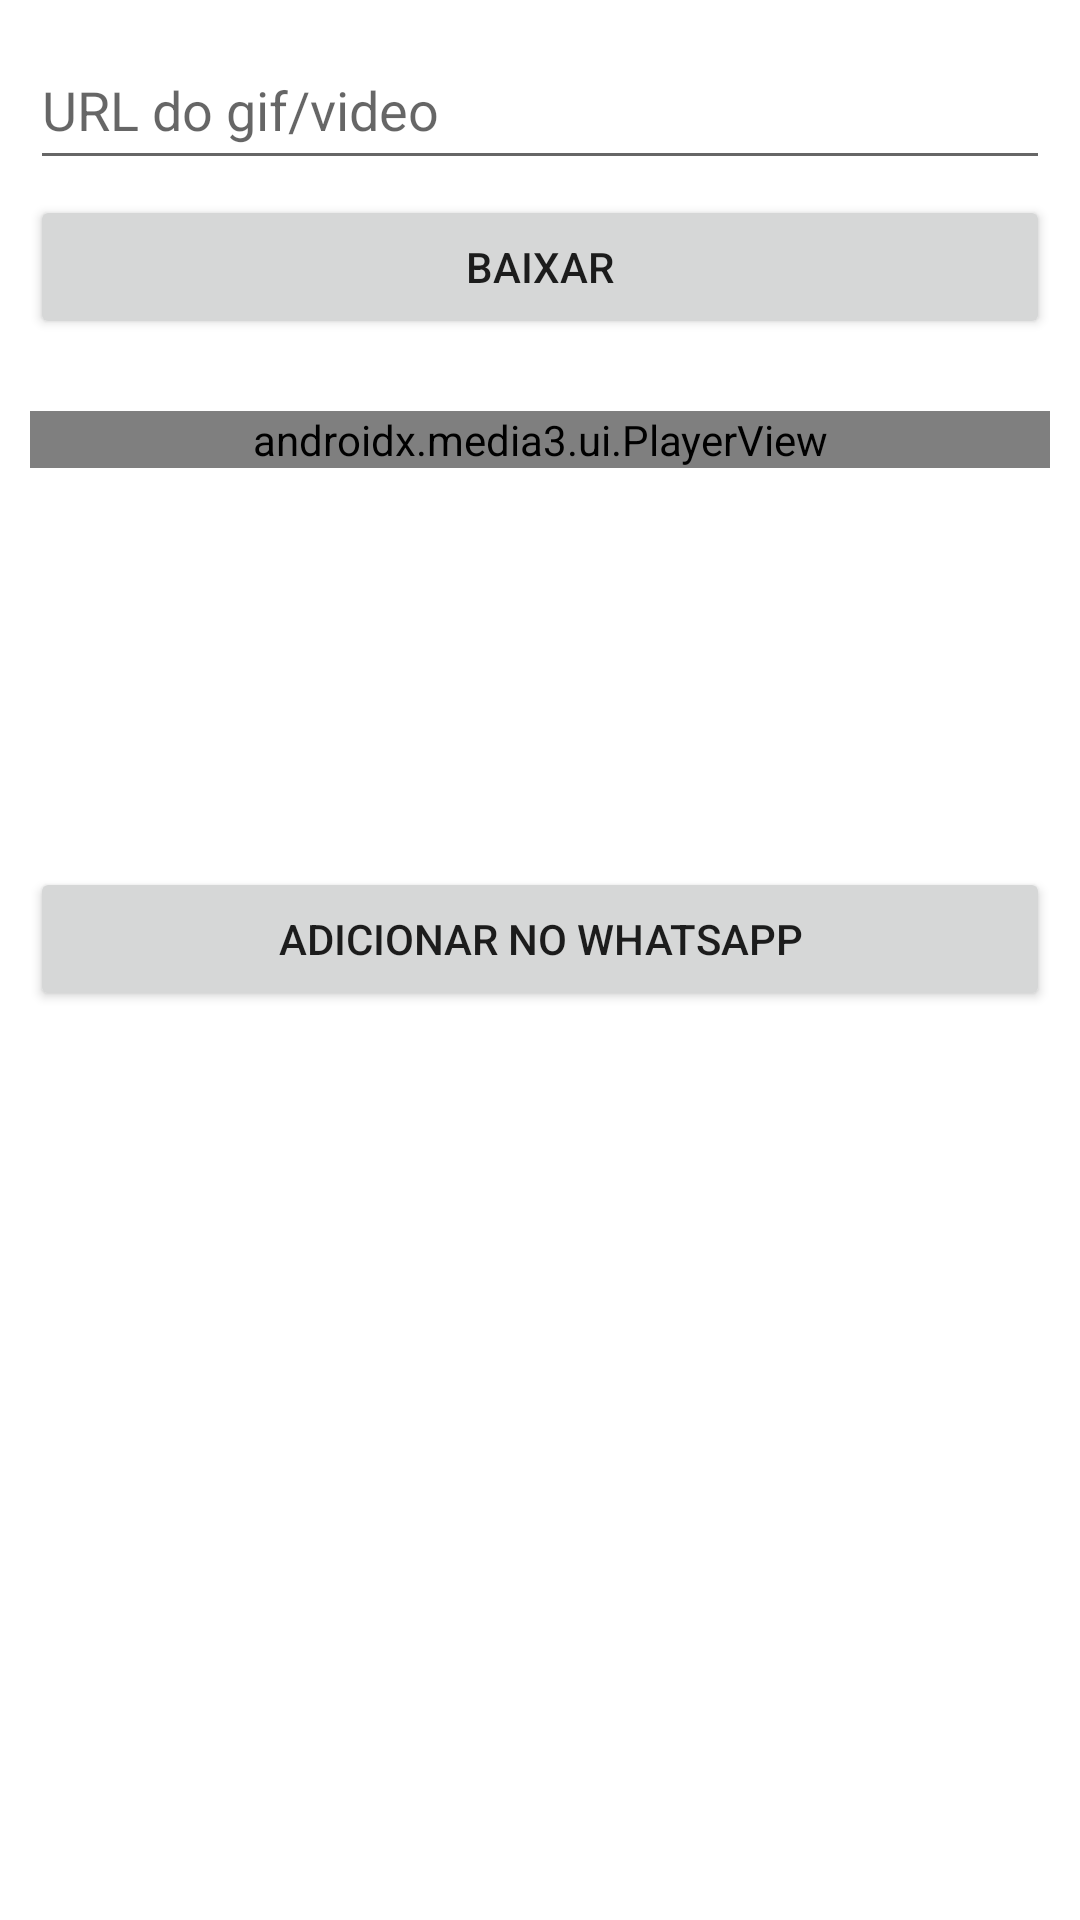

Android layout source for this screen:
<!-- AndroidManifest.xml: application theme AppTheme -->
<!-- res/layout/activity_criar_figurinha.xml -->
<?xml version="1.0" encoding="utf-8"?>
<LinearLayout
    xmlns:android="http://schemas.android.com/apk/res/android"
    xmlns:app="http://schemas.android.com/apk/res-auto"
    xmlns:argType="http://schemas.android.com/tools"
    android:layout_width="match_parent"
    android:layout_height="match_parent"
    android:orientation="vertical"
    android:padding="10dp"
    android:paddingLeft="5dp"
    android:paddingRight="5dp">


    <ScrollView
        android:layout_width="match_parent"
        android:layout_height="match_parent">

        <LinearLayout
            android:layout_width="match_parent"
            android:layout_height="wrap_content"
            android:orientation="vertical"
            android:paddingBottom="5dp"
            android:layout_marginBottom="10dp">

            <EditText
                android:id="@+id/etVideoUrl"
                android:layout_width="fill_parent"
                android:layout_height="50dp"
                android:layout_marginBottom="5dp"
                android:hint="URL do gif/video"
                android:inputType="textUri" />

            <Button
                android:id="@+id/btnBaixar"
                android:layout_width="match_parent"
                android:layout_height="wrap_content"
                android:layout_marginBottom="5dp"
                android:text="Baixar" />

            <TextView
                android:id="@+id/tvErro"
                android:layout_width="wrap_content"
                android:layout_height="wrap_content"/>

            <androidx.media3.ui.PlayerView
                android:id="@+id/playerView"
                android:layout_width="match_parent"
                android:layout_height="wrap_content"
                app:show_subtitle_button="false"
                argType:fastforward_increment="15000"
                argType:resize_mode="fixed_width"
                argType:rewind_increment="15000"
                argType:show_buffering="when_playing"
                argType:show_fastforward_button="false"
                argType:show_next_button="false"
                argType:show_previous_button="false"
                argType:show_rewind_button="false"
                argType:show_subtitle_button="false"
                argType:use_artwork="false"
                argType:use_controller="true"
                argType:use_sensor_rotation="true">
            </androidx.media3.ui.PlayerView>

            <VideoView
                android:id="@+id/vvOriginal"
                android:layout_width="match_parent"
                android:layout_height="wrap_content"
                android:layout_marginBottom="5dp"/>

            <com.facebook.drawee.view.SimpleDraweeView
                android:id="@+id/sticker_details_expanded_sticker"
                android:layout_width="128dp"
                android:layout_height="128dp"
                android:scaleType="centerCrop"
                android:visibility="invisible" />







            <Button
                android:id="@+id/btnEnviarWhats"
                android:layout_width="match_parent"
                android:layout_height="wrap_content"
                android:layout_marginBottom="5dp"
                android:text="Adicionar no whatsapp" />

        </LinearLayout>
    </ScrollView>


</LinearLayout>
<!-- resources referenced by this layout -->
<resources>
  <style name="AppTheme" parent="Theme.MaterialComponents.Light">
          
          <item name="colorPrimary">@color/colorPrimary</item>
          <item name="colorPrimaryDark">@color/colorPrimaryDark</item>
          <item name="colorAccent">@color/colorAccent</item>
          <item name="actionBarTheme">@style/MyApp.ActionBarTheme</item>
  
          <item name="materialButtonStyle">@style/BlackMaterialButton</item>
      </style>
  <color name="colorPrimary">#fff</color>
  <color name="colorPrimaryDark">#BABABA</color>
  <color name="colorAccent">#128C7E</color>
  <style name="MyApp.ActionBarTheme" parent="@style/ThemeOverlay.MaterialComponents.ActionBar">
          <item name="colorControlNormal">@color/actionBarArrowColor</item>
      </style>
  <style name="BlackMaterialButton" parent="Widget.MaterialComponents.Button">
          
          <item name="backgroundTint">#FFFFFF</item>
          
          <item name="android:textColor">#000000</item>
          
          <item name="android:insetTop">0dp</item>
          <item name="android:insetBottom">0dp</item>
      </style>
  <color name="actionBarArrowColor">@color/colorAccent</color>
</resources>
